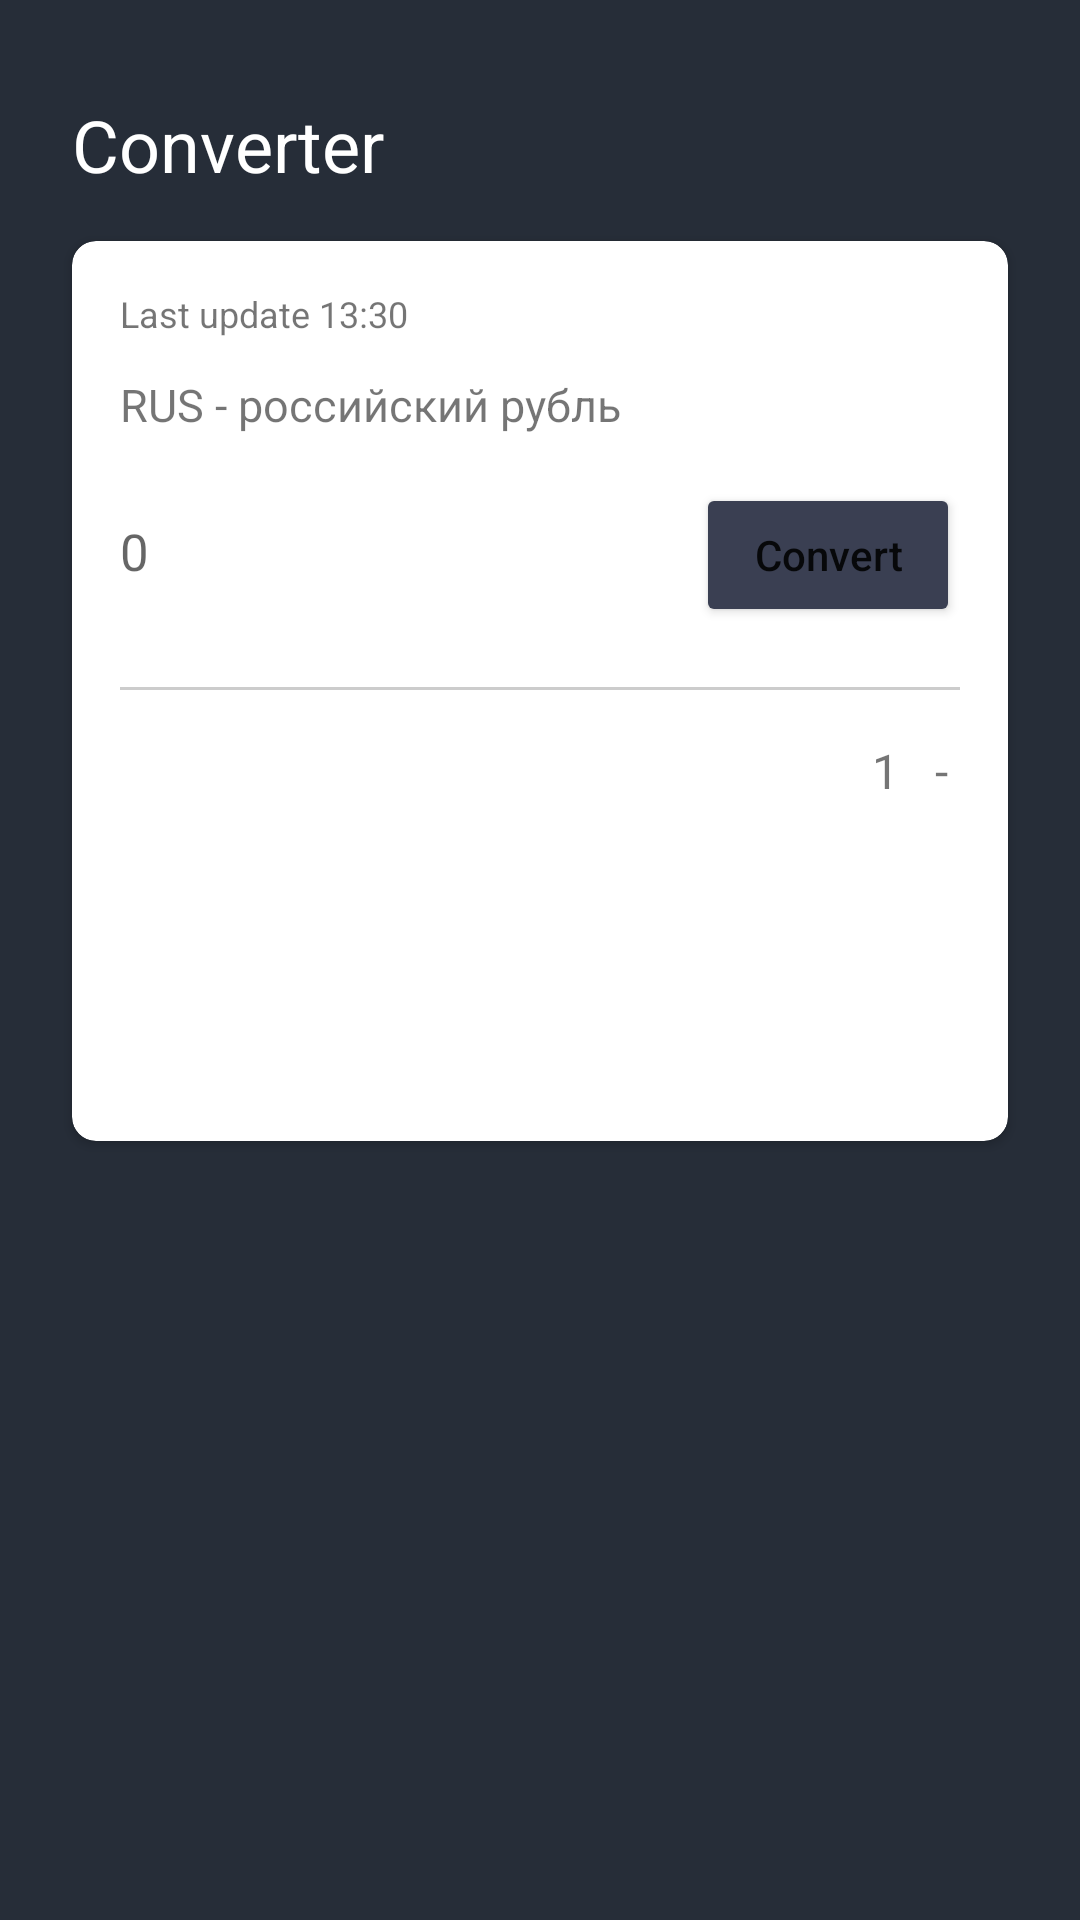

Layout XML and referenced resources for this Android screen:
<!-- AndroidManifest.xml: application theme AppTheme -->
<!-- res/layout/converter_fragment.xml -->
<?xml version="1.0" encoding="utf-8"?>
<LinearLayout xmlns:android="http://schemas.android.com/apk/res/android"
    xmlns:app="http://schemas.android.com/apk/res-auto"
    android:layout_width="match_parent"
    android:layout_height="match_parent"
    android:background="@color/bgColor"
    android:orientation="vertical">

    <LinearLayout
        android:layout_width="match_parent"
        android:layout_height="match_parent"
        android:orientation="vertical">

        <TextView
            android:layout_width="wrap_content"
            android:layout_height="wrap_content"
            android:layout_marginLeft="24dp"
            android:layout_marginTop="32dp"
            android:text="@string/converter"
            android:textColor="#FFF"
            android:textSize="24sp" />

        <androidx.cardview.widget.CardView
            android:layout_width="match_parent"
            android:layout_height="300dp"
            android:layout_marginLeft="24dp"
            android:layout_marginTop="16dp"
            android:layout_marginRight="24dp"
            app:cardCornerRadius="8dp">

            <LinearLayout
                android:layout_width="match_parent"
                android:layout_height="match_parent"
                android:layout_margin="16dp"
                android:orientation="vertical">

                <TextView
                    android:layout_width="wrap_content"
                    android:layout_height="wrap_content"
                    android:text="@string/last_update_13_30"
                    android:textSize="12sp" />

                <TextView
                    android:layout_width="wrap_content"
                    android:layout_height="wrap_content"
                    android:layout_marginTop="12dp"
                    android:text="@string/rus"
                    android:textSize="15sp" />

                <LinearLayout
                    android:layout_width="match_parent"
                    android:layout_height="wrap_content"
                    android:layout_marginTop="16dp"
                    android:orientation="horizontal">

                    <EditText
                        android:id="@+id/rub_money"
                        android:layout_width="wrap_content"
                        android:layout_height="wrap_content"
                        android:layout_weight="1"
                        android:background="#FFF"
                        android:hint="0"
                        android:inputType="numberDecimal"
                        android:text=""
                        android:textSize="17sp" />

                    <Button
                        android:id="@+id/convert_btn"
                        android:layout_width="wrap_content"
                        android:layout_height="wrap_content"
                        android:text="Convert"
                        android:backgroundTint="@color/rvElementcolor"
                        android:textAllCaps="false" />
                </LinearLayout>

                <View
                    android:layout_width="match_parent"
                    android:layout_height="1dp"
                    android:layout_marginTop="20dp"
                    android:background="#CCC" />

                <LinearLayout
                    android:id="@+id/currency_layout"
                    android:layout_width="match_parent"
                    android:layout_height="match_parent"
                    android:orientation="vertical">

                    <LinearLayout
                        android:layout_width="match_parent"
                        android:layout_height="wrap_content">

                        <TextView
                            android:id="@+id/value_name"
                            android:layout_width="wrap_content"
                            android:layout_height="match_parent"
                            android:layout_marginTop="12dp"
                            android:layout_weight="4"
                            android:text=""
                            android:textSize="14sp" />

                        <TextView
                            android:layout_width="wrap_content"
                            android:layout_height="wrap_content"
                            android:layout_marginTop="12dp"
                            android:layout_weight="1"
                            android:gravity="end"
                            android:text="1"
                            android:textSize="16sp" />

                        <TextView
                            android:id="@+id/char_txt"
                            android:layout_width="wrap_content"
                            android:layout_height="wrap_content"
                            android:layout_marginTop="12dp"
                            android:padding="4dp"
                            android:text=""
                            android:textSize="14sp" />

                        <TextView
                            android:layout_width="wrap_content"
                            android:layout_height="wrap_content"
                            android:layout_marginTop="12dp"
                            android:padding="4dp"
                            android:text="-"
                            android:textSize="16sp" />

                        <TextView
                            android:id="@+id/value_birzha"
                            android:layout_width="wrap_content"
                            android:layout_height="wrap_content"
                            android:layout_marginTop="12dp"
                            android:text=""
                            android:textSize="16sp" />

                    </LinearLayout>

                    <TextView
                        android:id="@+id/value_money"
                        android:layout_width="wrap_content"
                        android:layout_height="wrap_content"
                        android:layout_marginTop="16dp"
                        android:text=""
                        android:textSize="17sp" />
                </LinearLayout>


            </LinearLayout>

        </androidx.cardview.widget.CardView>


    </LinearLayout>

</LinearLayout>
<!-- resources referenced by this layout -->
<resources>
  <color name="bgColor">#262D38</color>
  <color name="rvElementcolor">#3A3F52</color>
  <string name="converter">Converter</string>
  <string name="last_update_13_30">Last update 13:30</string>
  <string name="rus">RUS - российский рубль</string>
  <style name="AppTheme" parent="Theme.MaterialComponents.Light.NoActionBar">
          
          <item name="colorPrimary">@color/colorPrimary</item>
          <item name="colorPrimaryDark">@color/colorPrimaryDark</item>
          <item name="colorAccent">@color/colorAccent</item>
      </style>
  <color name="colorPrimary">#737474</color>
  <color name="colorPrimaryDark">#12171D</color>
  <color name="colorAccent">#BFBFBF</color>
</resources>
